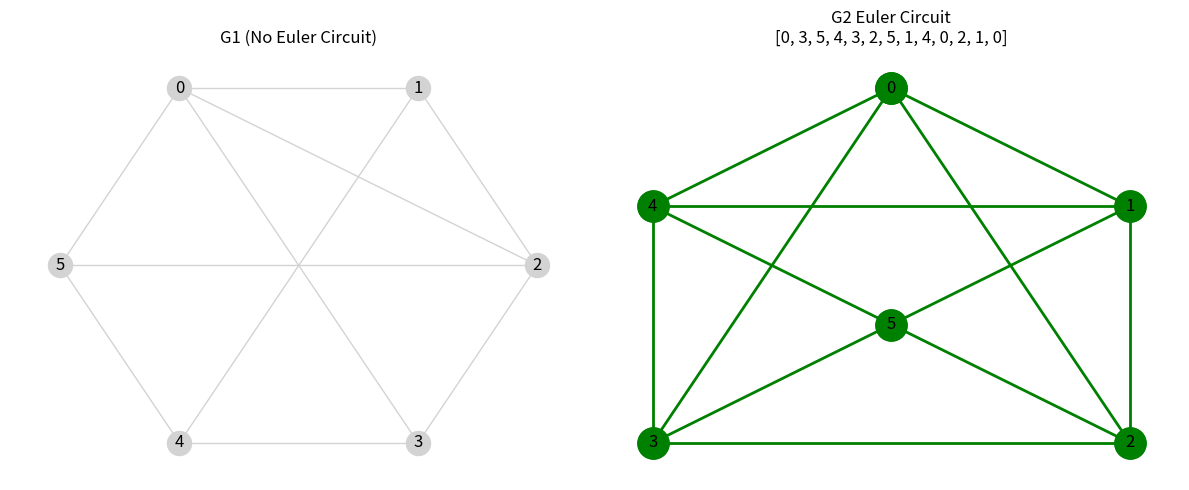

Write the Python code that produced this figure.
import matplotlib.pyplot as plt
import networkx as nx

def create_graphs():
    G1, G2 = nx.Graph(), nx.Graph()

    e1 = [(i, (i+1)%6) for i in range(6)] + [(0,2), (0,3), (1,4), (5,2)]
    e2 = [(i, (i+1)%6) for i in range(5)] + [(i,5) for i in range(1,4)] + [(4,1), (4,0), (2,0), (3,0)]
    G1.add_edges_from(e1); G2.add_edges_from(e2)

    pos1 = {0: (-1,1), 1: (1,1), 2:(2,0), 3:(1, -1), 4:(-1, -1), 5:(-2,0)}
    pos2 = {0: (0,2), 1: (1,1), 2:(1,-1), 3:(-1, -1), 4:(-1, 1), 5:(0,0)}

    return (G1, pos1, "G1"), (G2, pos2, "G2")

def process_euler(G, name):
    print(f"\n--- Checking {name} ---")

    if nx.is_eulerian(G):
        print(f"{name} has an Euler Circuit!")
        circuit_edges = list(nx.eulerian_circuit(G))
        circuit_nodes = [u for u, v in circuit_edges] + [circuit_edges[0][0]]
        
        for i, (u, v) in enumerate(circuit_edges):
            print(f"Step {i+1}: Traversed edge ({u}, {v})")
        
        print(f"Final Circuit: {circuit_nodes}")
        return circuit_nodes
    else:
        print(f"{name} does not have an Euler Circuit.")
        odd_nodes = [v for v, d in G.degree() if d % 2 != 0]
        if odd_nodes:
            print(f"Reason: Vertices {odd_nodes} have odd degrees.")
        elif not nx.is_connected(G):
            print("Reason: The graph is not connected.")

        return None

def draw_result(G, pos, circuit, name, ax):
    nx.draw(G, pos, ax=ax, node_color='lightgrey', edge_color='lightgrey', with_labels=True)

    if circuit:
        edges = [(circuit[i], circuit[i+1]) for i in range(len(circuit)-1)]
        nx.draw_networkx_nodes(G, pos, nodelist=circuit, ax=ax, node_color='green', node_size=500)
        nx.draw_networkx_edges(G, pos, edgelist=edges, ax=ax, edge_color='green', width=2)
        ax.set_title(f"{name} Euler Circuit\n{circuit}")
    else:
        ax.set_title(f"{name} (No Euler Circuit)")

def main():
    graphs = create_graphs()
    fig, axes = plt.subplots(1, 2, figsize=(12, 5))
    
    for i, (G, pos, name) in enumerate(graphs):
        circuit = process_euler(G, name)
        draw_result(G, pos, circuit, name, axes[i])
    
    plt.tight_layout()
    plt.show()

if __name__ == "__main__":
    main()
